Photos from the image-classification dataset "Dataset" in the GitHub repository Mukilan-s18/Defect-Detection. Its 3 classes are: bottom, side, top.

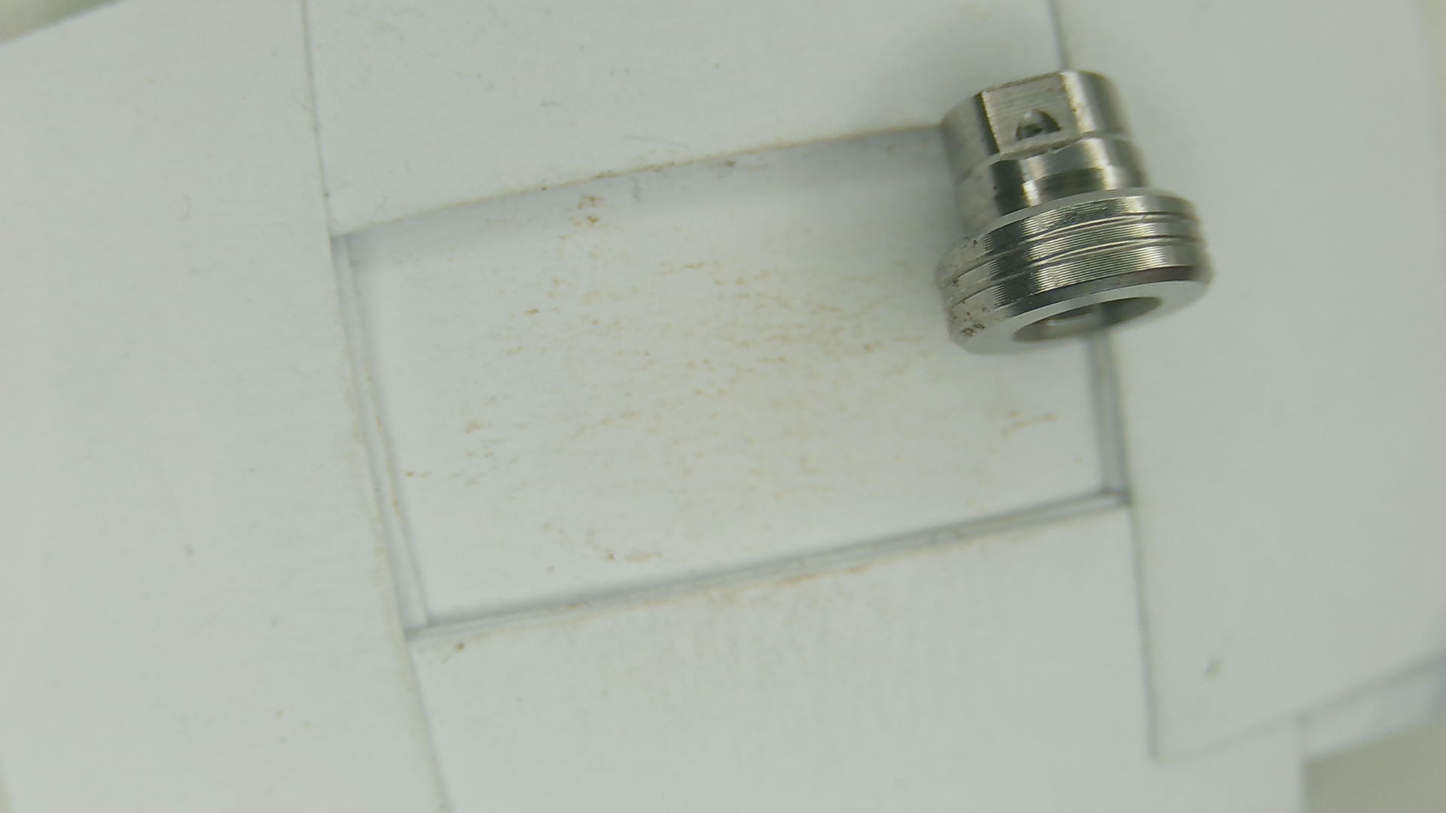
Label: side

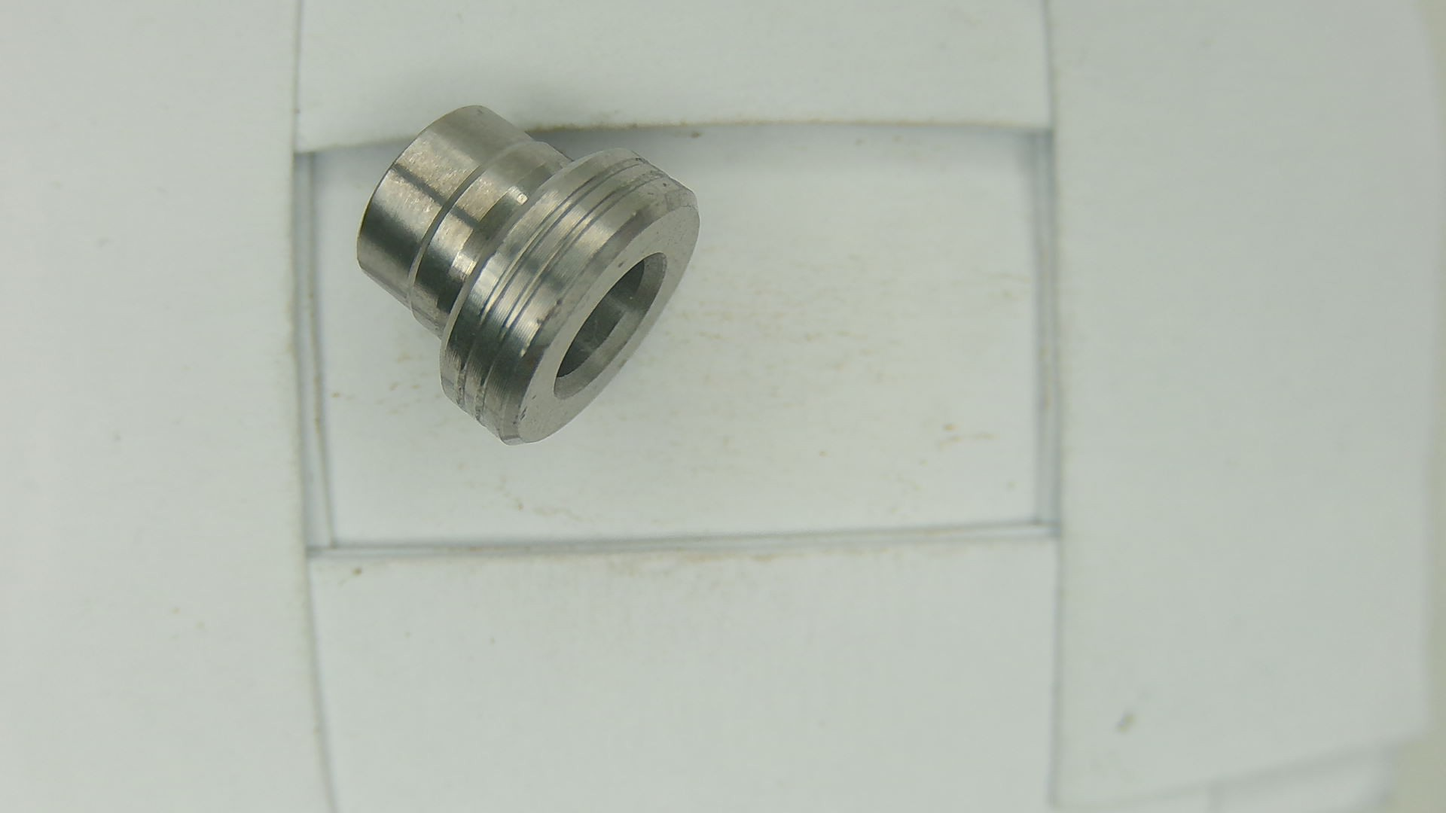
Label: side

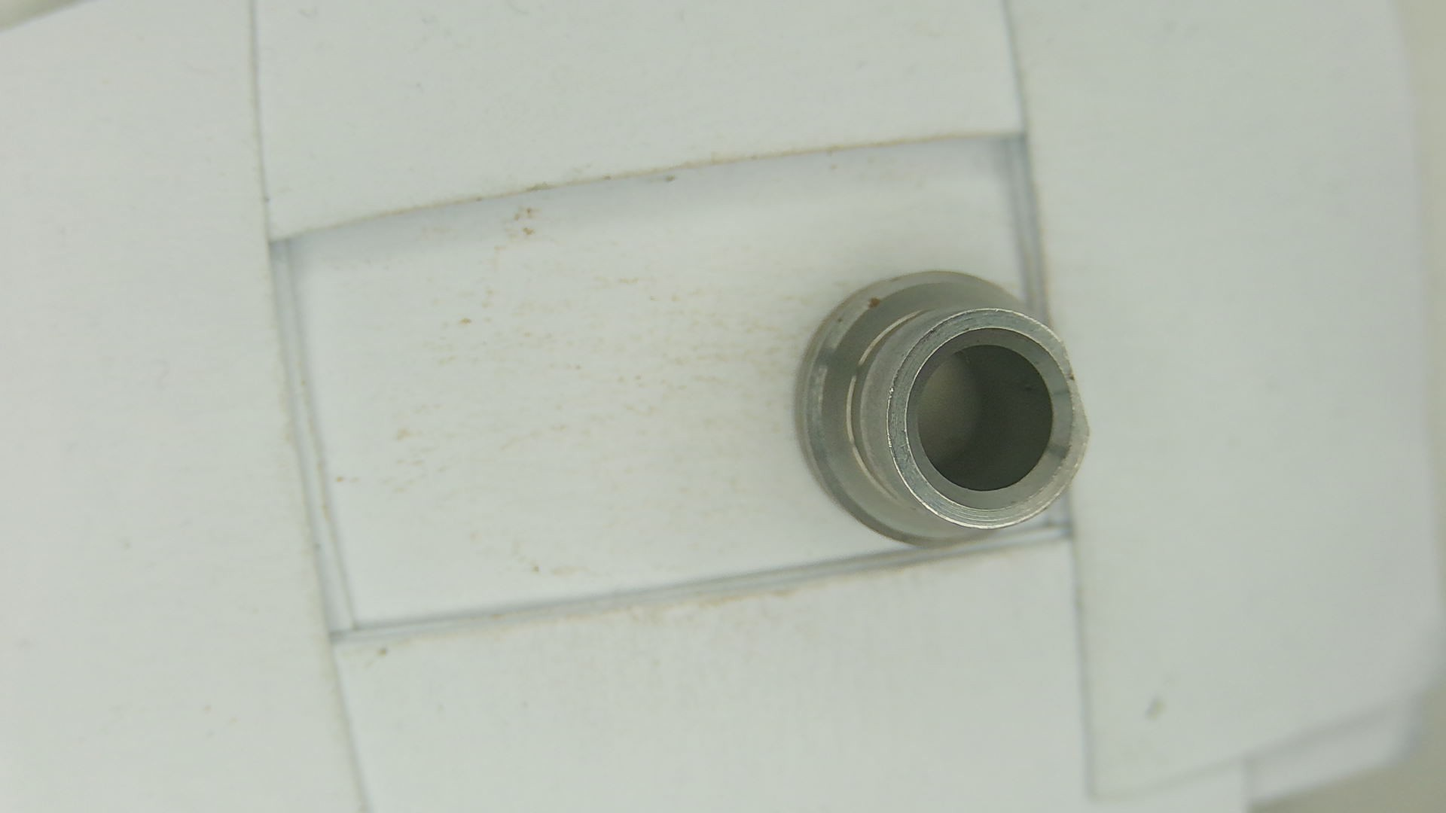
Label: bottom

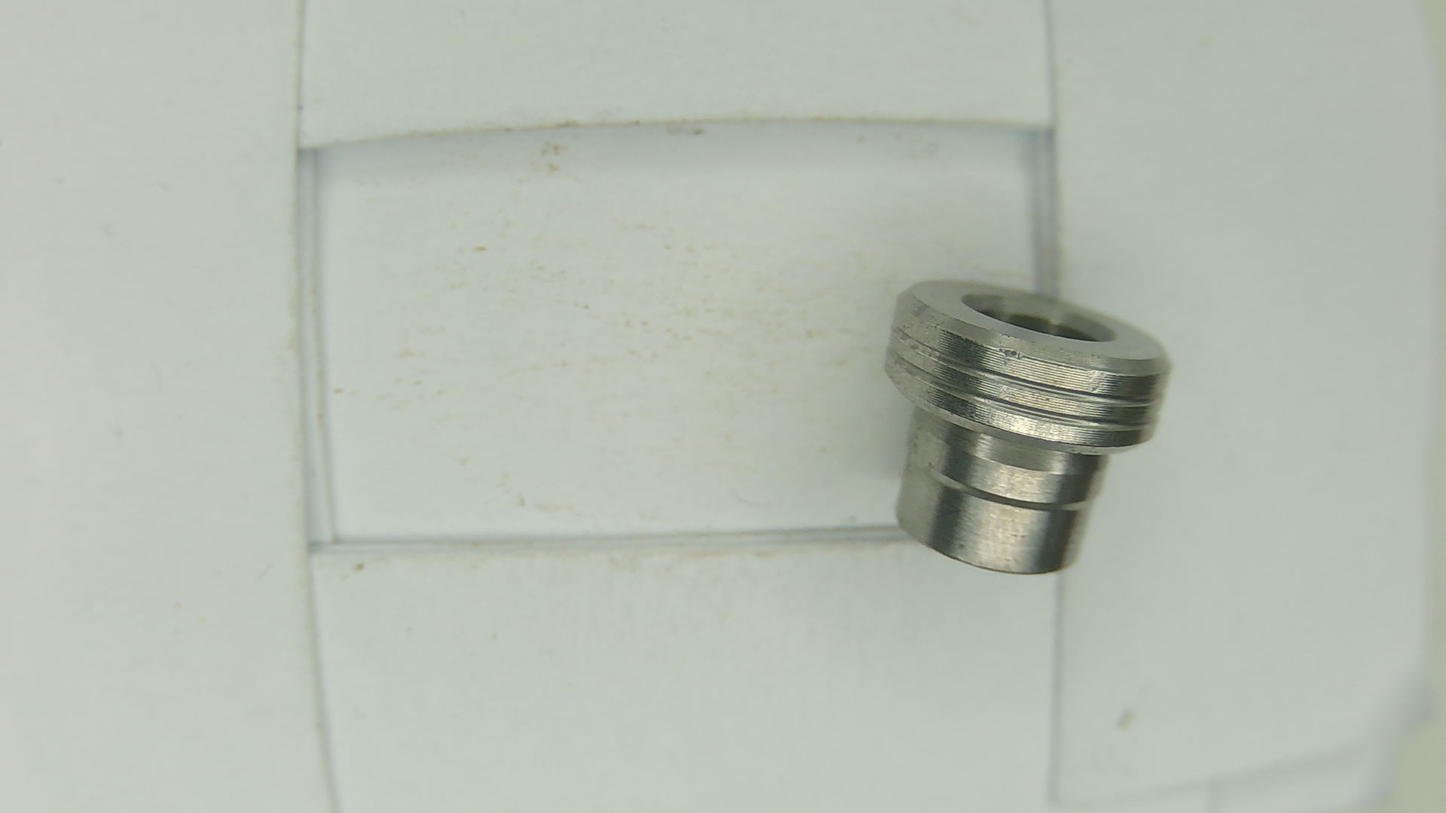
Label: side

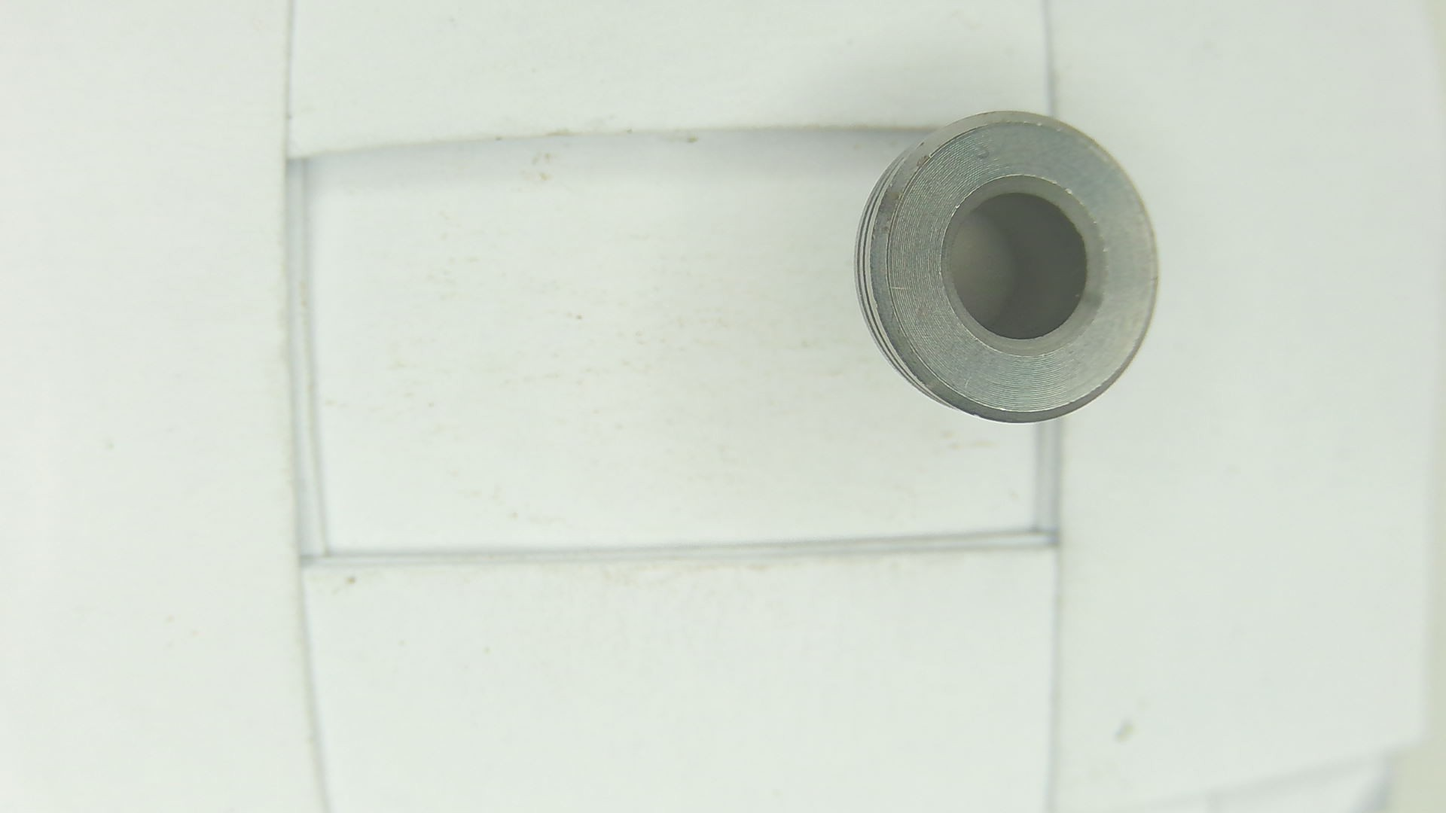
Label: top

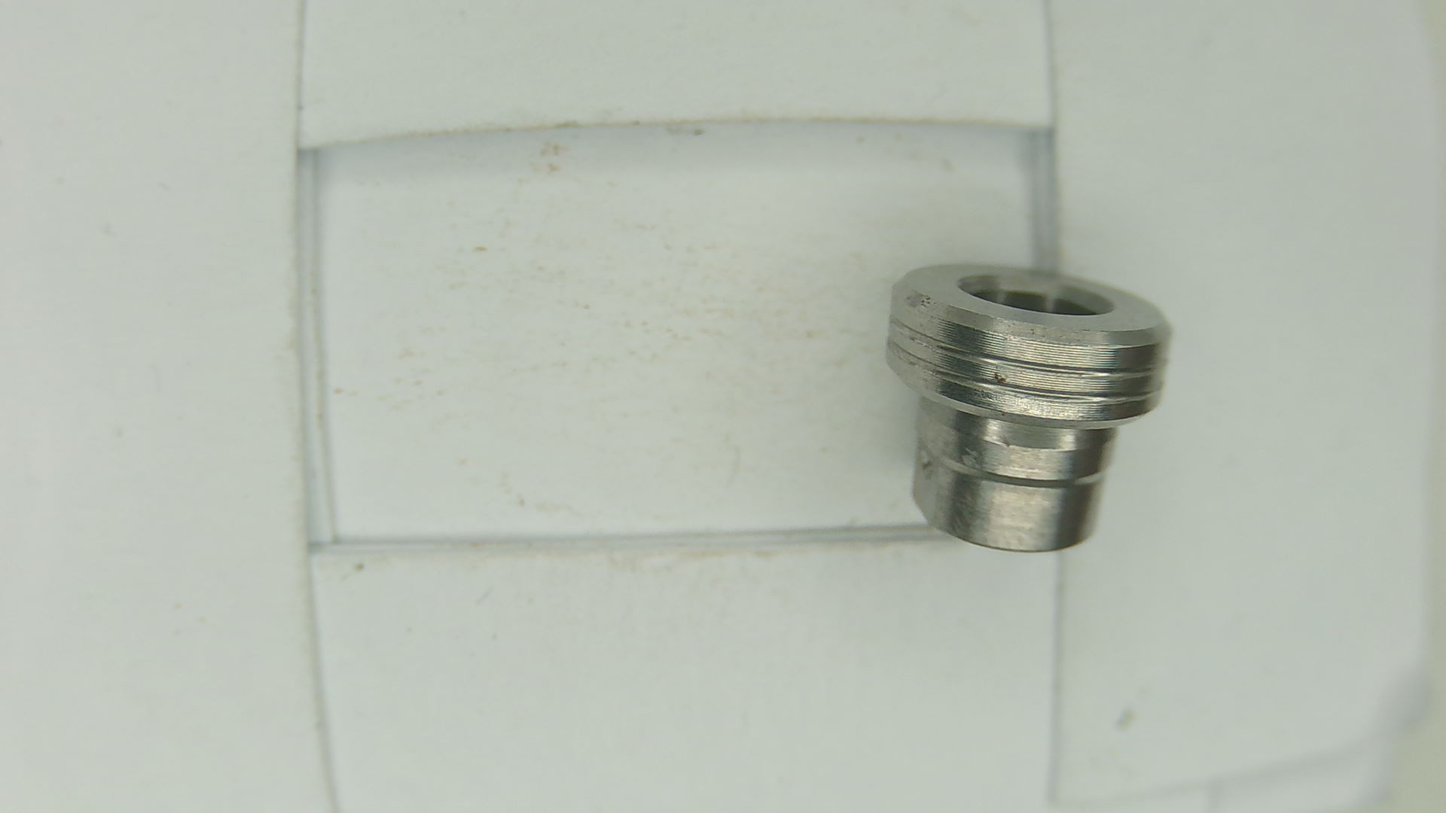
Label: side
